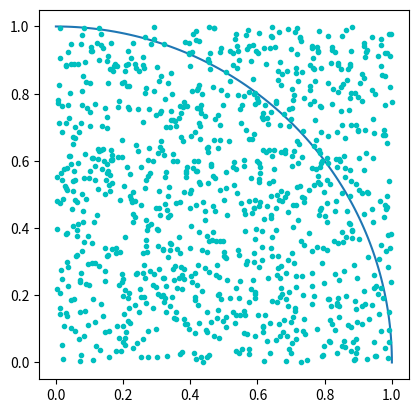

This figure's Python source:
import numpy as np
import math
import random
import matplotlib.pyplot as plt


square_size = 1
points_inside_circle = 0
points_inside_square = 0
sample_size = 1000

arc = np.linspace(0, np.pi/2, 100)

def generate_points(size):
	x = random.random()*size
	y = random.random()*size
	return (x, y)


def is_in_circle(point, size):
	return math.sqrt(point[0]**2 + point[1]**2) <= size


def compute_pi(points_inside_circle, points_inside_square):
	return 4 * (points_inside_circle / points_inside_square)


plt.axes().set_aspect('equal')
plt.plot(1*np.cos(arc), 1*np.sin(arc))

for i in range(sample_size):
	point = generate_points(square_size)
	plt.plot(point[0], point[1], 'c.')
	points_inside_square += 1
	if is_in_circle(point, square_size):
		points_inside_circle += 1


print("Approximate value of pi is {}" .format(compute_pi(points_inside_circle, points_inside_square)))
plt.show()